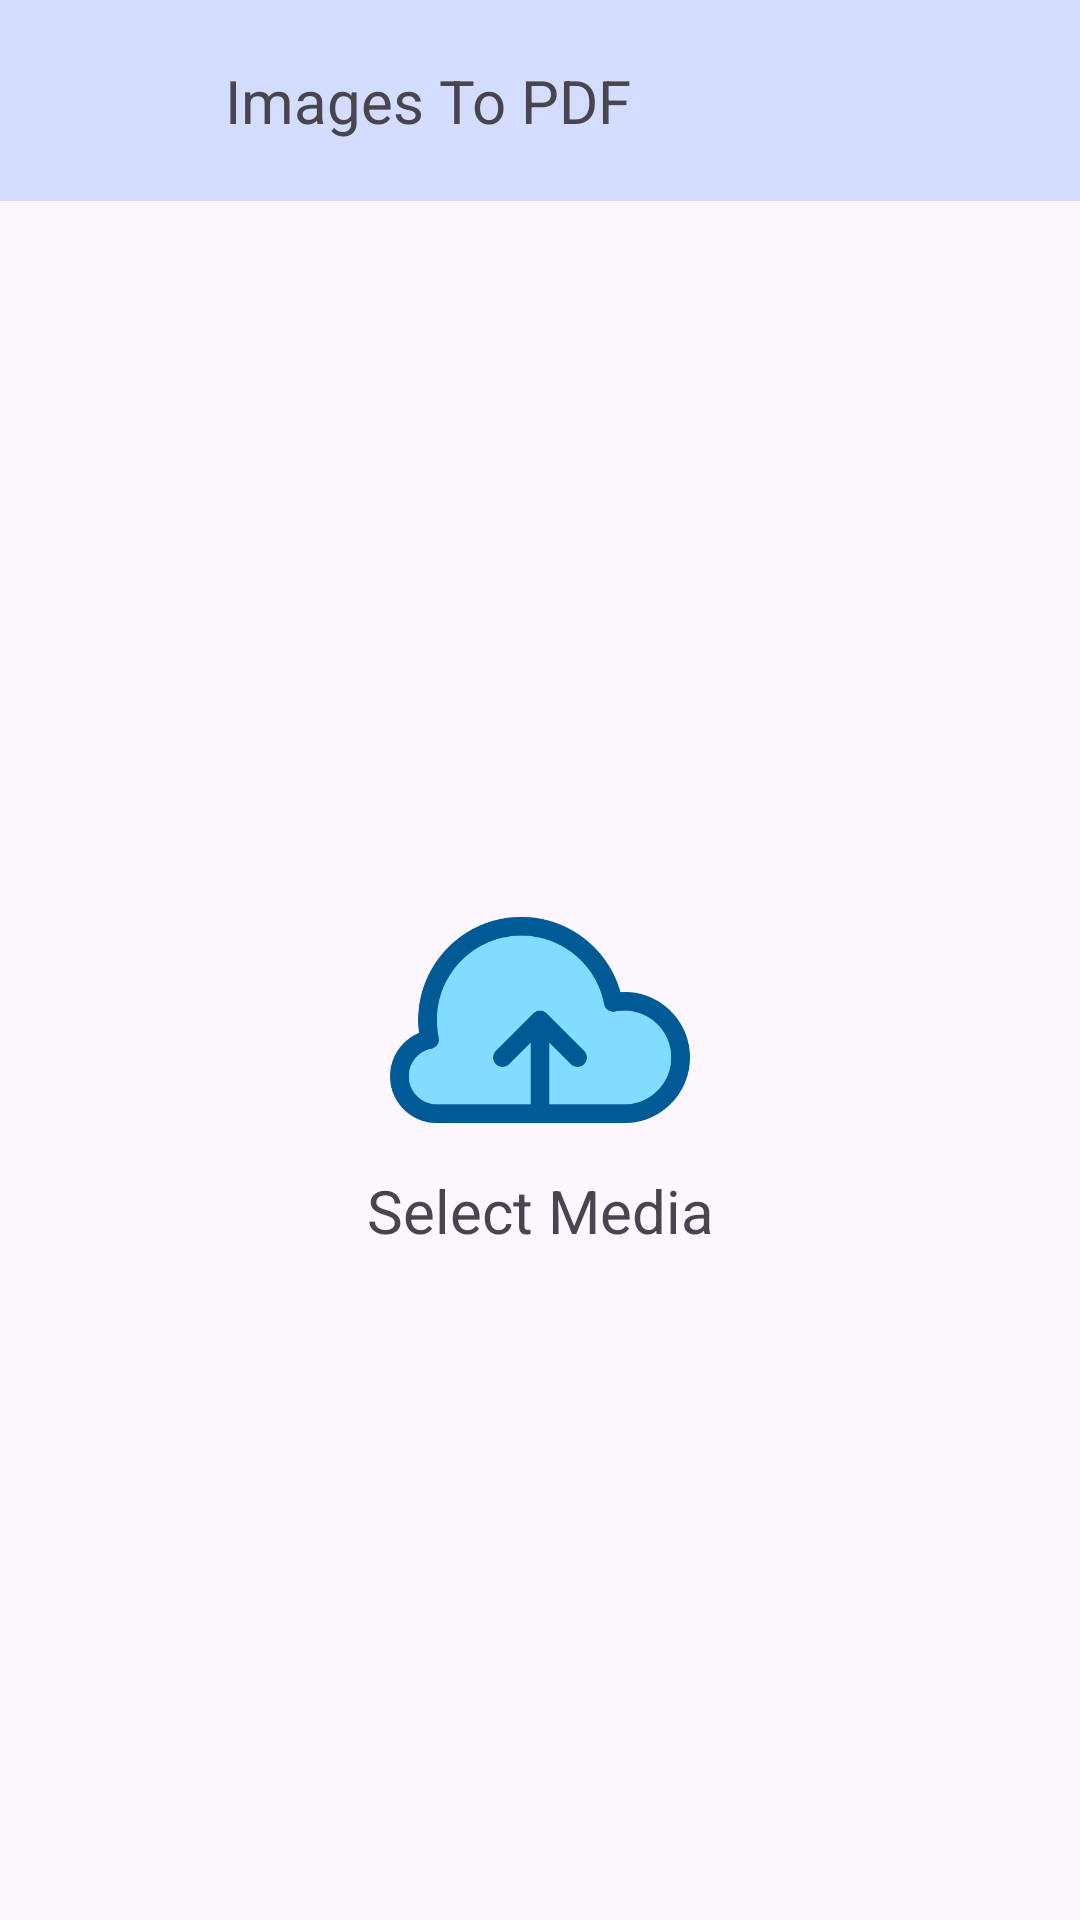

Android layout source for this screen:
<!-- AndroidManifest.xml: application theme Theme.CreatePDF -->
<!-- res/layout/activity_image_to_pdf.xml -->
<?xml version="1.0" encoding="utf-8"?>
<androidx.constraintlayout.widget.ConstraintLayout xmlns:android="http://schemas.android.com/apk/res/android"
    xmlns:app="http://schemas.android.com/apk/res-auto"
    xmlns:tools="http://schemas.android.com/tools"
    android:id="@+id/main"
    android:layout_width="match_parent"
    android:layout_height="match_parent"
    tools:context=".Activity.ImageToPdfActivity">

    <LinearLayout
        android:id="@+id/topLayout"
        android:layout_width="match_parent"
        android:layout_height="wrap_content"
        app:layout_constraintTop_toTopOf="parent"
        android:padding="20dp"
        android:background="@color/blue"
        android:orientation="horizontal">
        <ImageView
            android:id="@+id/imgBack"
            android:layout_width="25dp"
            android:layout_height="25dp"
            android:layout_marginStart="10dp"
            android:src="@drawable/arrow_back_ios_new_24"/>
        <TextView
            android:layout_width="wrap_content"
            android:layout_height="wrap_content"
            android:text="Images To PDF"
            android:layout_marginStart="20dp"
            android:layout_gravity="center"
            android:textSize="20sp"/>

    </LinearLayout>
    <TextView
        android:id="@+id/tvOrderPdf"
        android:layout_width="match_parent"
        android:layout_height="wrap_content"
        app:layout_constraintTop_toBottomOf="@+id/topLayout"
        android:text="Long press to order PDF"
        android:paddingStart="10dp"
        android:layout_gravity="center"
        android:textSize="16sp"
        android:visibility="gone"
        tools:visibility="visible"/>

    <LinearLayout
        android:id="@+id/selectMediaLayout"
        android:layout_width="match_parent"
        android:layout_height="wrap_content"
        android:elevation="5dp"
        app:layout_constraintTop_toBottomOf="@+id/tvOrderPdf"
        app:layout_constraintBottom_toTopOf="@id/btnCreatePdf"
        android:orientation="vertical">

        <ImageView
            android:layout_width="100dp"
            android:layout_height="100dp"
            android:layout_gravity="center"
            android:src="@drawable/upload_img"/>
        <TextView
            android:layout_width="match_parent"
            android:layout_height="wrap_content"
            android:text="Select Media"
            android:textSize="20sp"
            android:gravity="center" />
    </LinearLayout>
    <androidx.recyclerview.widget.RecyclerView
        android:id="@+id/recyclerview"
        android:layout_width="match_parent"
        android:layout_height="0dp"
        android:layout_marginTop="10dp"
        android:orientation="vertical"
        app:layout_constraintTop_toBottomOf="@+id/tvOrderPdf"
        app:layout_constraintBottom_toTopOf="@+id/btnCreatePdf"/>

    <ImageView
        android:id="@+id/btnSelectImage"
        android:layout_width="50dp"
        android:layout_height="50dp"
        app:layout_constraintEnd_toEndOf="parent"
        app:layout_constraintBottom_toTopOf="@+id/btnCreatePdf"
        android:layout_marginBottom="20dp"
        android:layout_marginEnd="20dp"
        android:src="@drawable/plus"/>

    <Button
        android:id="@+id/btnCreatePdf"
        android:layout_width="match_parent"
        android:layout_height="wrap_content"
        app:layout_constraintStart_toStartOf="parent"
        app:layout_constraintEnd_toEndOf="parent"
        app:layout_constraintBottom_toBottomOf="parent"
        android:background="@color/blue"
        android:layout_marginBottom="20dp"
        android:layout_marginHorizontal="20dp"
        android:text="Create Pdf"
        android:visibility="gone"
        tools:visibility="visible"/>

</androidx.constraintlayout.widget.ConstraintLayout>
<!-- resources referenced by this layout -->
<resources>
  <color name="blue">#D4DDFF</color>
  <!-- drawable upload_img: png bitmap (drawable, 17763 bytes) -->
  <style name="Theme.CreatePDF" parent="Base.Theme.CreatePDF" />
  <style name="Base.Theme.CreatePDF" parent="Theme.Material3.DayNight.NoActionBar">
          
          
      </style>
</resources>
